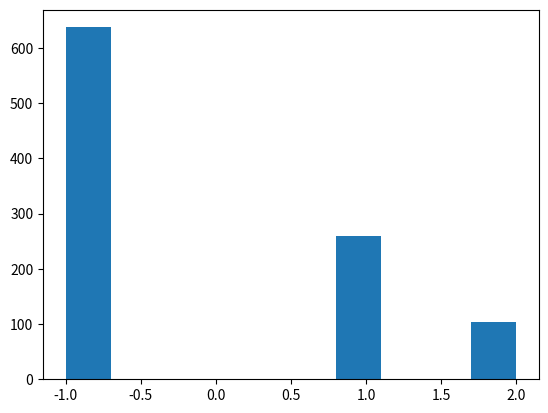

Reproduce this figure in Python.
# Create the board
import numpy as np
import random
import time
import matplotlib.pyplot as plt

def create_board():
    return np.array([[0] * 3 for x in range(3)])
board = create_board()

# Place the board
def place(board, player, position):
    if board[position] == 0:
        board[position] = player
        return board
board = create_board()
place(board, 1, (0, 0))

# Return the possibilities
def possibilities(board):
    return list(zip(*np.where(board == 0)))
possibilities(board)

# Randomly place
def random_place(board, player):
    select = possibilities(board)
    if len(select) > 0:
        select = random.choice(select)
        place(board, player, select)
    return board
random_place(board, 2)

board = create_board()
for i in range(3):
    for player in [1, 2]:
        random_place(board, player)
print(board)

def row_win(board, player):
    if np.any(np.all(board == player, axis=1)):
        return True
    else:
        return False
        
row_win(board, 1)

def col_win(board, player):
    if np.any(np.all(board == player, axis=1)):
        return True
    else:
        return False
        
col_win(board, 1)

def diag_win(board, player):
    if np.any(np.all(board == player, axis=1)):
        return True
    else:
        return False
        
diag_win(board, 1)


def evaluate(board):
    winner = 0
    for player in [1, 2]:
        if row_win(board, player) or col_win(board, player) or diag_win(board, player):
            winner = player
    if np.all(board != 0) and winner == 0:
        winner = -1
    return winner

evaluate(board)

def play_game():
    board, winner = create_board(), 0
    while winner == 0:
        for player in [1, 2]:
            random_place(board, player)
            winner = evaluate(board)
            if winner != 0:
                break
    return winner
    
play_game()


start = time.time()
games = [play_game() for i in range(1000)]
stop = time.time()
print(stop - start)
plt.hist(games)
plt.show()

def play_strategic_game():
    board, winner = create_board(), 0
    board[1,1] = 1
    while winner == 0:
        for player in [2,1]:
            board = random_place(board, player)
            winner = evaluate(board)
            if winner != 0:
                break
    return winner

play_strategic_game()  


def play_strategic_game():
    board, winner = create_board(), 0
    board[1,1] = 1
    while winner == 0:
        for player in [2,1]:
            board = random_place(board, player)
            winner = evaluate(board)
            if winner != 0:
                break
    return winner

play_strategic_game()  
















